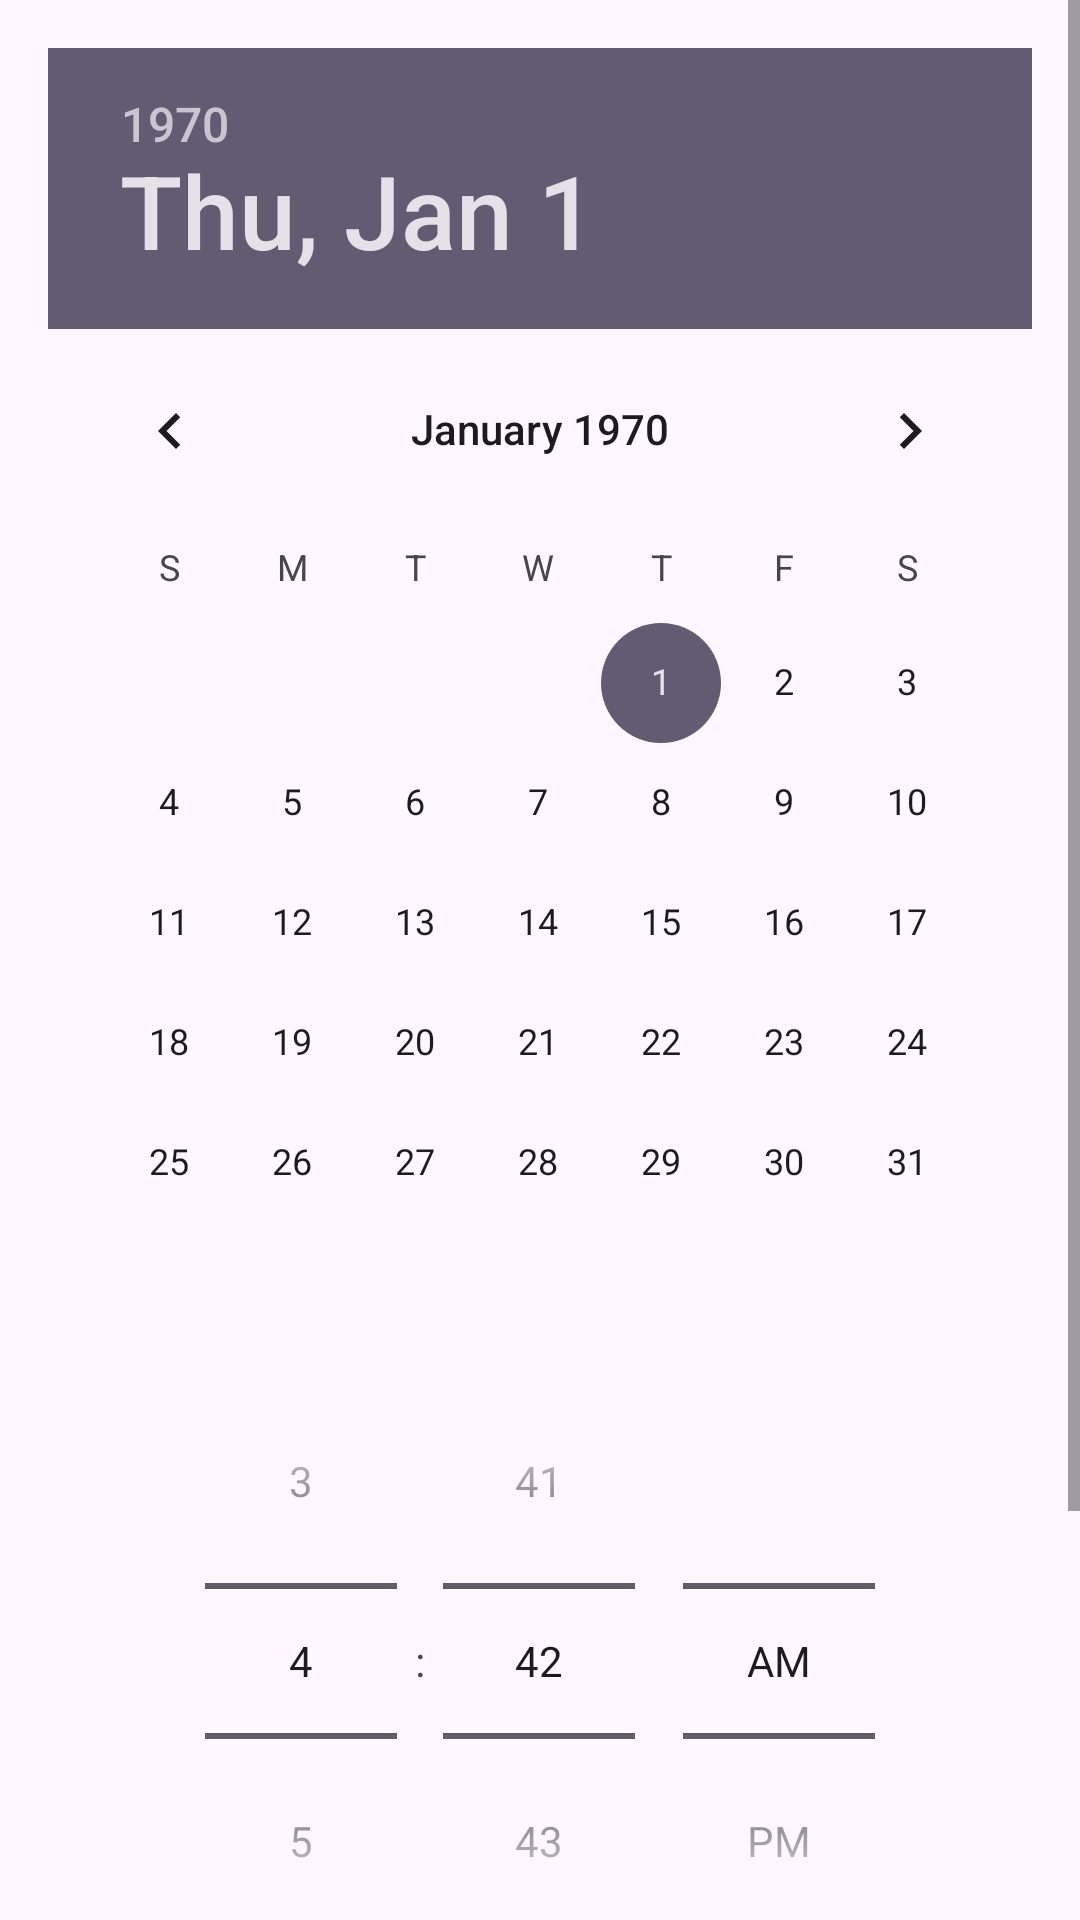

Produce the Android XML layout that renders to this screen, including the resource entries it uses.
<!-- AndroidManifest.xml: application theme Theme.RestaurantsMoviles -->
<!-- res/layout/dialog_reservation.xml -->
<?xml version="1.0" encoding="utf-8"?>
<ScrollView xmlns:android="http://schemas.android.com/apk/res/android"
    android:layout_width="match_parent"
    android:layout_height="wrap_content"
    android:fillViewport="true">

    <LinearLayout
        android:layout_width="match_parent"
        android:layout_height="wrap_content"
        android:orientation="vertical"
        android:padding="16dp">

        <DatePicker
            android:id="@+id/datePicker"
            android:layout_width="match_parent"
            android:layout_height="wrap_content" />

        <TimePicker
            android:id="@+id/timePicker"
            android:layout_width="match_parent"
            android:layout_height="wrap_content"
            android:timePickerMode="spinner" />

        <EditText
            android:id="@+id/peopleInput"
            android:layout_width="match_parent"
            android:layout_height="wrap_content"
            android:hint="Número de personas"
            android:inputType="number" />

        <Button
            android:id="@+id/foodButton"
            android:layout_width="match_parent"
            android:layout_height="wrap_content"
            android:text="Seleccionar Platos" />

        <Button
            android:id="@+id/confirmButton"
            android:layout_width="match_parent"
            android:layout_height="wrap_content"
            android:text="Confirmar Reserva" />

    </LinearLayout>
</ScrollView>
<!-- resources referenced by this layout -->
<resources>
  <style name="Theme.RestaurantsMoviles" parent="Base.Theme.RestaurantsMoviles" />
  <style name="Base.Theme.RestaurantsMoviles" parent="Theme.Material3.DayNight.NoActionBar">
          
          
      </style>
</resources>
